Image classification data set "ai-modul6" (ZidanHadipratama/ai-modul6 on GitHub). Class labels (8): baterai, aerosol bottle, daun, kaca, kaleng, kantong plastik, kardus, PET plastic bottle.

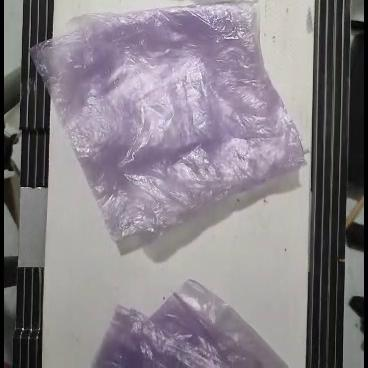
Label: kantong plastik

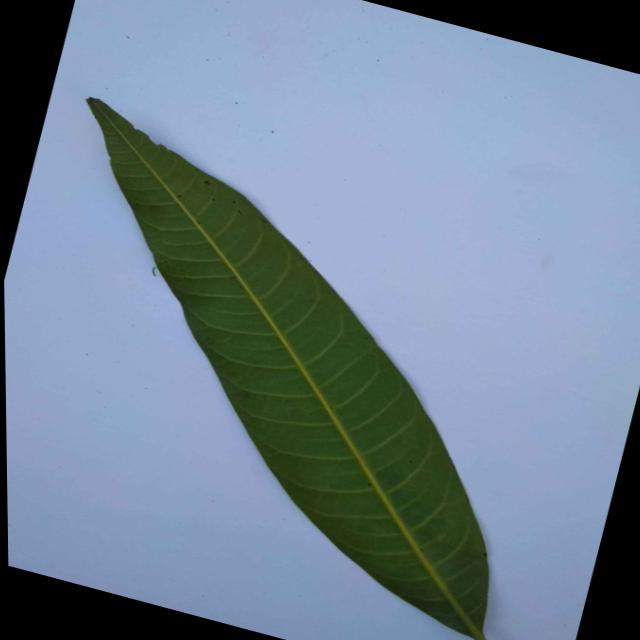
Label: daun

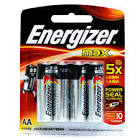
Label: baterai

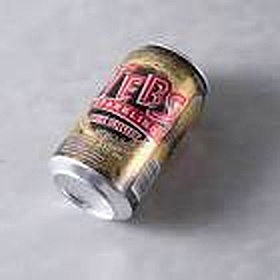
Label: kaleng

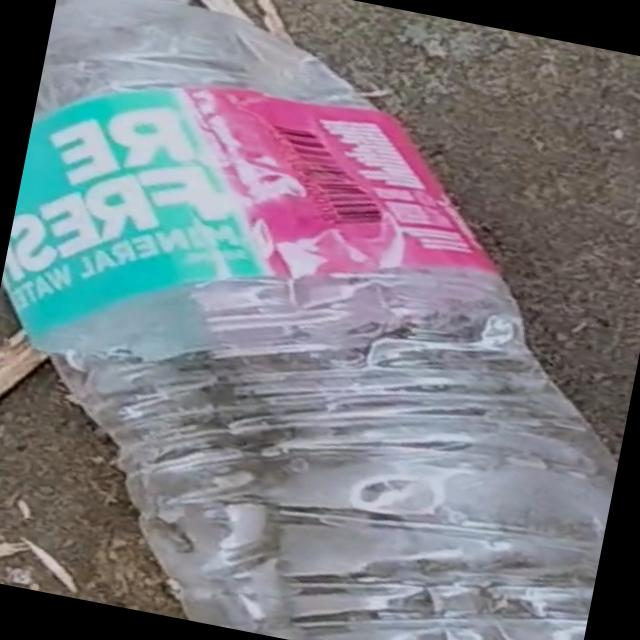
Label: PET plastic bottle

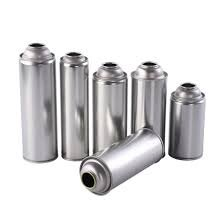
Label: aerosol bottle
